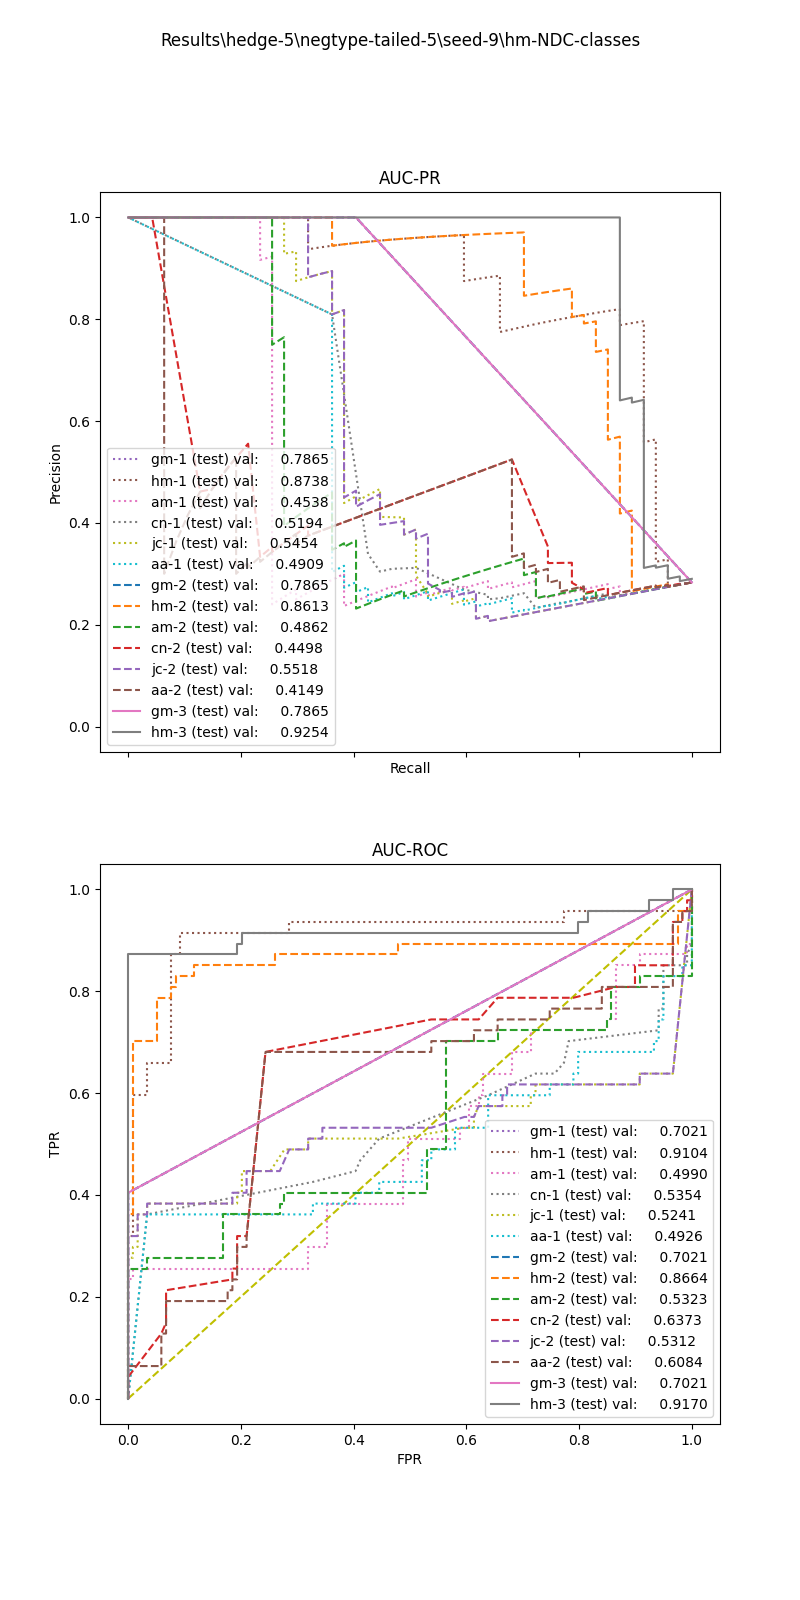

The data file committed next to this chart (first rows):
, input_dim1, pred_dim1, input_dim2, pred_dim2, input_dim3, pred_dim3, label
0, 0.0, 0.0, 0.0, 0.0, 0.0, 1.0, 1.0
1, 2.791, 0.0, 1.737, 0.0, 6.0, 1.0, 1.0
2, 0.0, 0.0, 0.0, 0.0, 0.0, 1.0, 1.0
3, 0.5581, 0.0, 0.0, 0.0, 65.0, 0.0, 1.0
4, 0.0, 0.0, 0.0, 0.0, 0.0, 1.0, 1.0
5, 1.934, 0.0, 1.737, 0.0, 15.7, 1.0, 1.0
6, 7.023, 0.0, 1.033, 0.0, 64.0, 1.0, 1.0
7, 1.443, 0.0, 0.0, 0.0, 0.0, 1.0, 1.0
8, 20.92, 0.0, 0.7862, 0.0, 151.0, 1.0, 1.0
9, 1.638, 0.0, 1.637, 0.0, 15.0, 1.0, 1.0
10, 0.0, 0.0, 0.0, 0.0, 0.0, 1.0, 1.0
11, 0.0, 0.0, 0.0, 0.0, 0.0, 0.0, 1.0
12, 0.0, 0.0, 0.0, 0.0, 0.0, 1.0, 1.0
13, 0.0, 0.0, 0.0, 0.0, 0.0, 0.0, 1.0
14, 3.659, 0.0, 1.21, 0.0, 2.4, 0.0, 1.0
15, 0.0, 0.0, 0.0, 0.0, 0.0, 0.0, 1.0
16, 12.22, 0.0, 0.7965, 0.0, 2432, 1.0, 1.0
17, 4.436, 0.0, 1.134, 0.0, 3.0, 0.0, 1.0
18, 0.0, 0.0, 0.0, 0.0, 0.0, 1.0, 1.0
19, 1.286, 0.0, 1.201, 0.0, 204.4, 1.0, 1.0
20, 1.619, 0.0, 2.232, 1.0, 10.0, 0.0, 1.0
21, 21.69, 0.0, 0.7921, 0.0, 1078, 1.0, 1.0
22, 1.845, 0.0, 0.0, 0.0, 0.0, 1.0, 1.0
23, 0.0, 0.0, 0.0, 0.0, 0.0, 1.0, 1.0
24, 0.0, 0.0, 0.0, 0.0, 0.0, 1.0, 1.0
25, 1.146, 0.0, 2.885, 1.0, 30.0, 1.0, 1.0
26, 0.0, 0.0, 0.0, 0.0, 0.0, 1.0, 1.0
27, 0.4343, 0.0, 0.0, 0.0, 0.0, 1.0, 1.0
28, 2.454, 0.0, 1.737, 0.0, 3.0, 0.0, 1.0
29, 0.0, 0.0, 0.0, 0.0, 0.0, 1.0, 1.0
30, 7.809, 0.0, 0.2463, 0.0, 50.0, 1.0, 1.0
31, 12.49, 0.0, 0.8981, 0.0, 11.0, 1.0, 1.0
32, 7.51, 0.0, 1.134, 0.0, 19.78, 1.0, 1.0
33, 0.0, 0.0, 0.0, 0.0, 0.0, 1.0, 1.0
34, 3.724, 0.0, 0.0, 0.0, 0.0, 1.0, 1.0
35, 3.152, 0.0, 1.294, 0.0, 1.0, 0.0, 1.0
36, 1.767, 0.0, 0.0, 0.0, 0.0, 1.0, 1.0
37, 4.142, 0.0, 1.2, 0.0, 10.0, 1.0, 1.0
38, 3.515, 0.0, 1.259, 0.0, 285.0, 1.0, 1.0
39, 3.152, 0.0, 1.294, 0.0, 1.0, 0.0, 1.0
40, 13.49, 0.0, 0.8724, 0.0, 928.6, 1.0, 1.0
41, 0.9896, 0.0, 0.0, 0.0, 0.0, 1.0, 1.0
42, 0.0, 0.0, 0.0, 0.0, 0.0, 0.0, 1.0
43, 15.93, 0.0, 0.8271, 0.0, 34.0, 1.0, 1.0
44, 13.68, 0.0, 0.8613, 0.0, 150.0, 1.0, 1.0
45, 0.0, 0.0, 0.0, 0.0, 0.0, 1.0, 1.0
46, 0.0, 0.0, 0.0, 0.0, 0.0, 1.0, 1.0
47, 7.799, 0.0, 1.158, 0.0, 3.462, 0.0, 0.0
48, 0.8062, 0.0, 0.0, 0.0, 3.462, 0.0, 0.0
49, 2.037, 0.0, 0.0, 0.0, 3.0, 0.0, 0.0
50, 2.481, 0.0, 0.0, 0.0, 9.0, 0.0, 0.0
51, 2.037, 0.0, 0.0, 0.0, 3.0, 0.0, 0.0
52, 2.037, 0.0, 1.737, 0.0, 3.0, 0.0, 0.0
53, 0.2675, 0.0, 0.0, 0.0, 3.0, 0.0, 0.0
54, 0.7242, 0.0, 0.0, 0.0, 507.0, 0.0, 0.0
55, 0.8062, 0.0, 0.0, 0.0, 3.462, 0.0, 0.0
56, 1.743, 0.0, 0.0, 0.0, 3.744, 0.0, 0.0
57, 0.2675, 0.0, 0.0, 0.0, 3.0, 0.0, 0.0
58, 1.742, 0.0, 1.61, 0.0, 3.0, 0.0, 0.0
59, 0.2675, 0.0, 0.0, 0.0, 3.0, 0.0, 0.0
... 106 more rows
